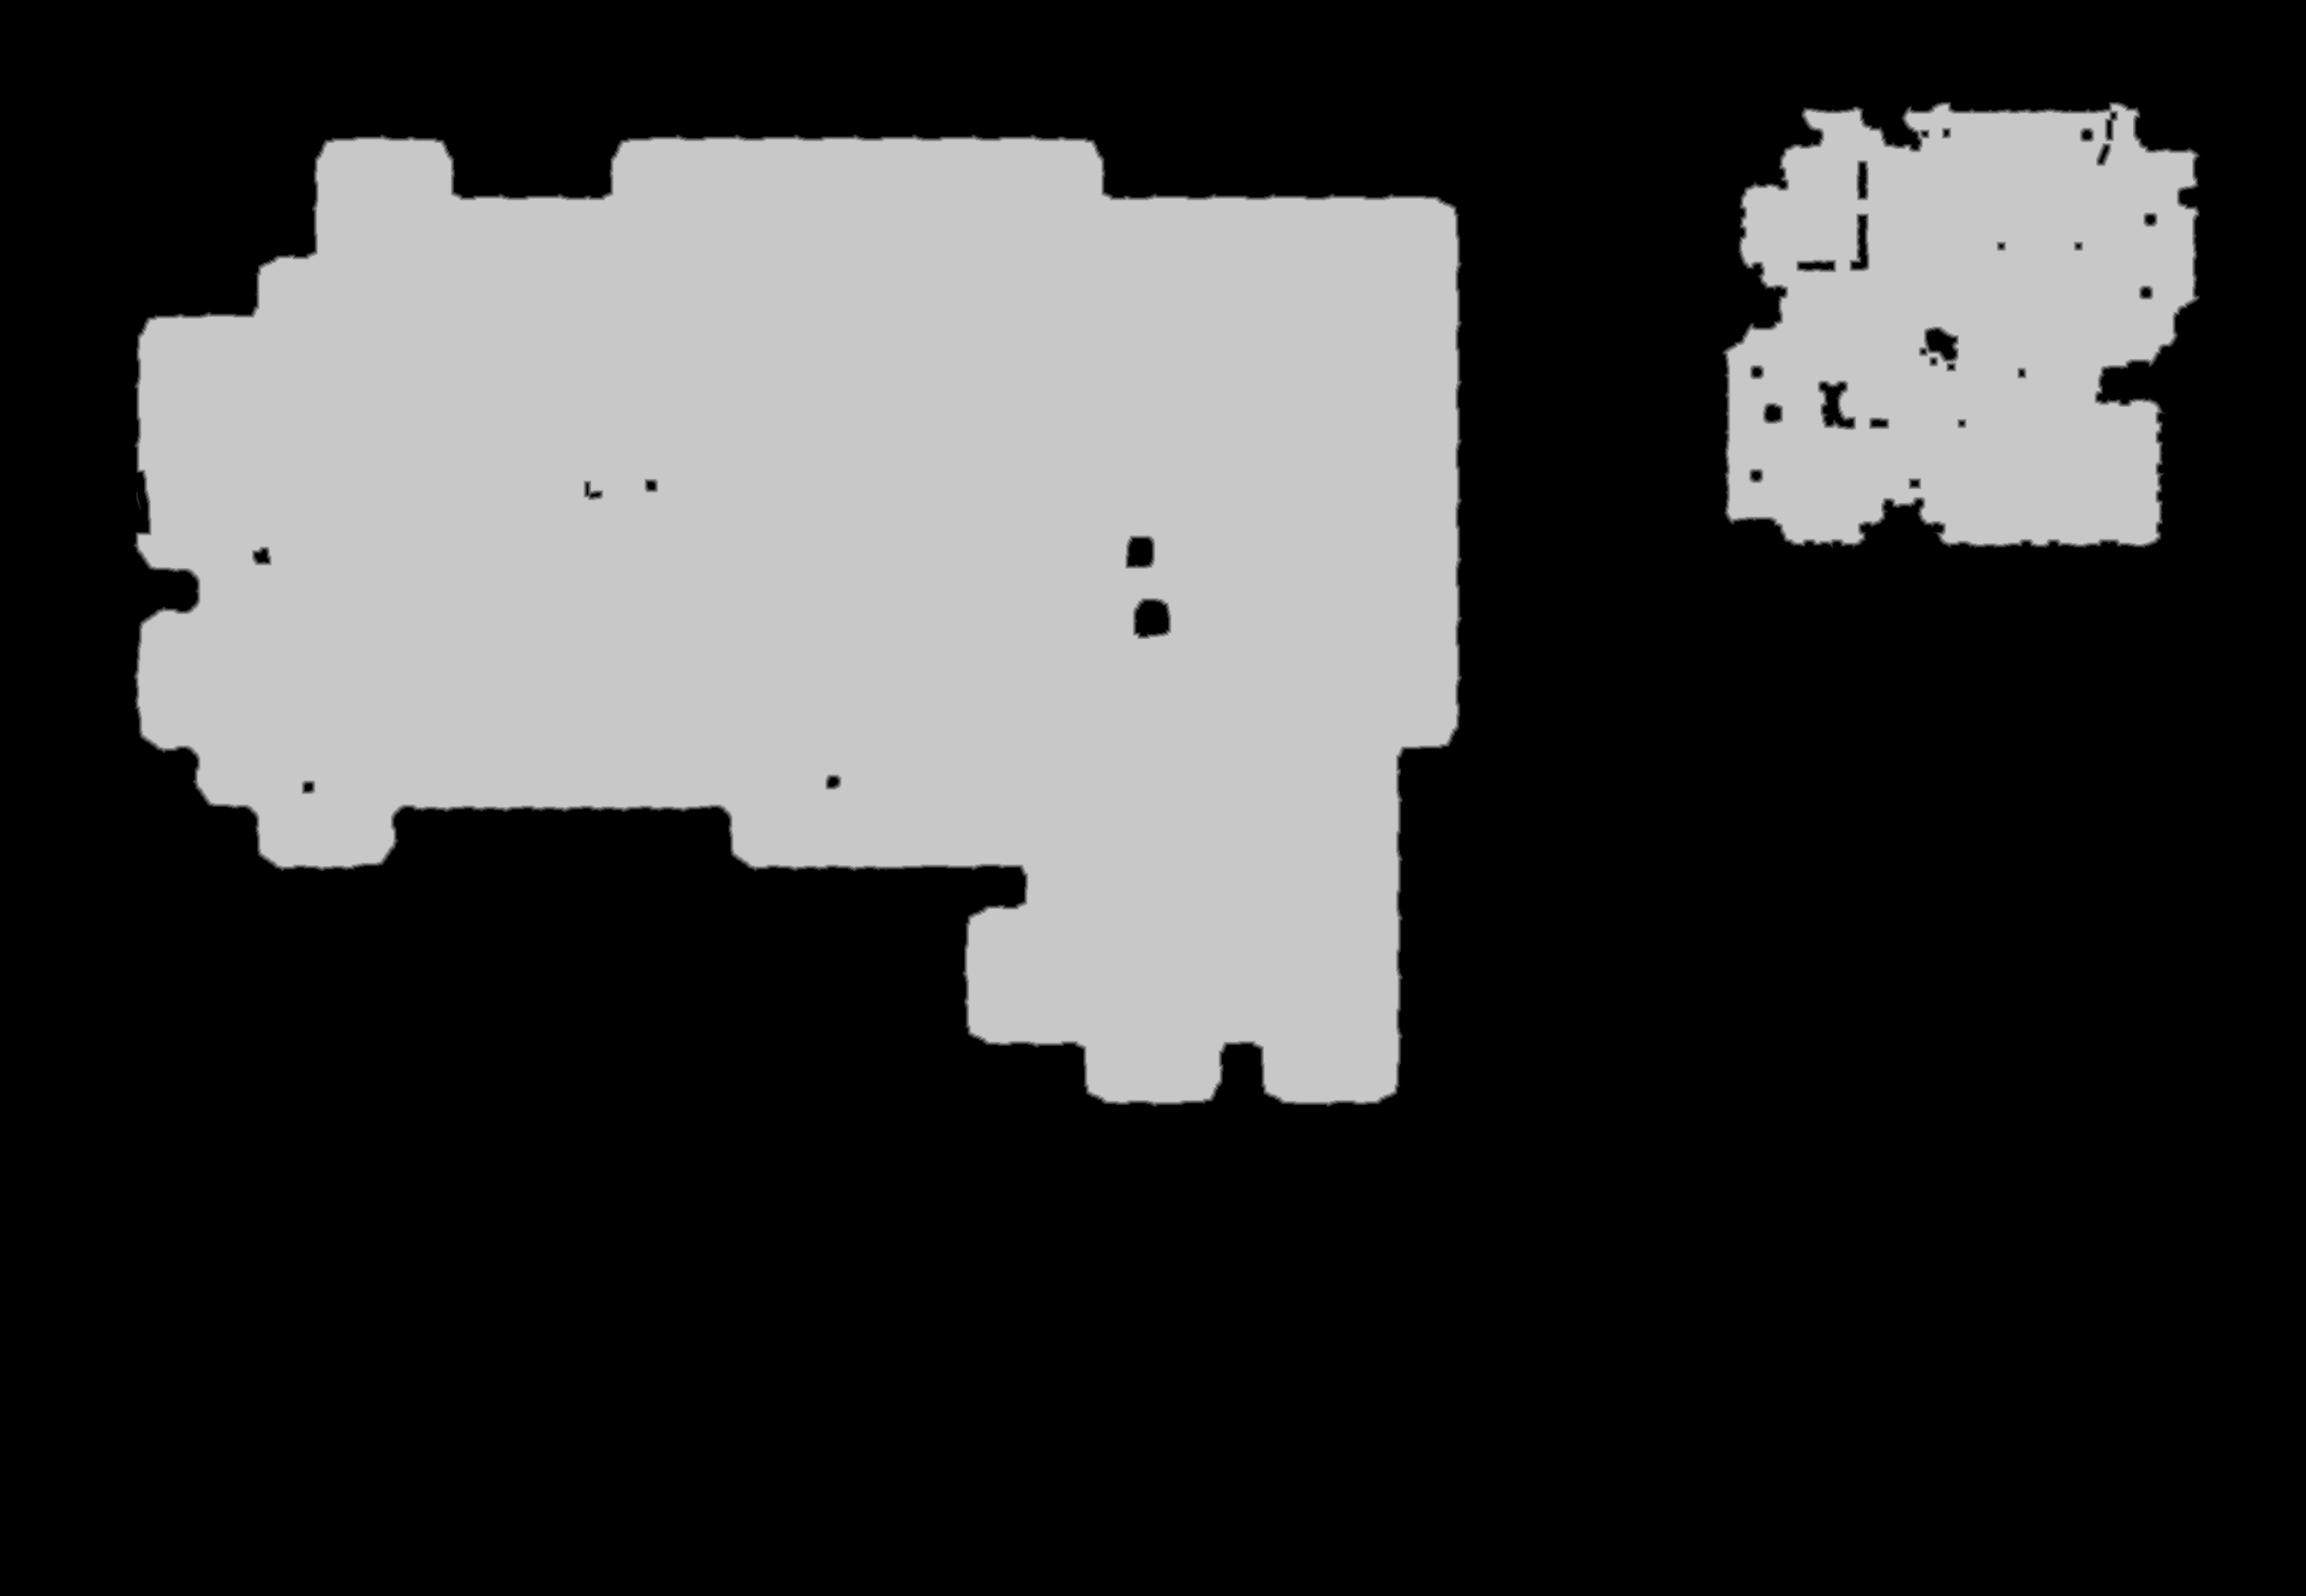

The data file committed next to this chart (first rows):
base	0x58f72cc0000
origin	0xc10010
stride	1346
width	2691
height	1863
nibble	0	3469167
nibble	1	12031
nibble	2	11991
nibble	3	11993
nibble	4	12040
nibble	5	1496111
